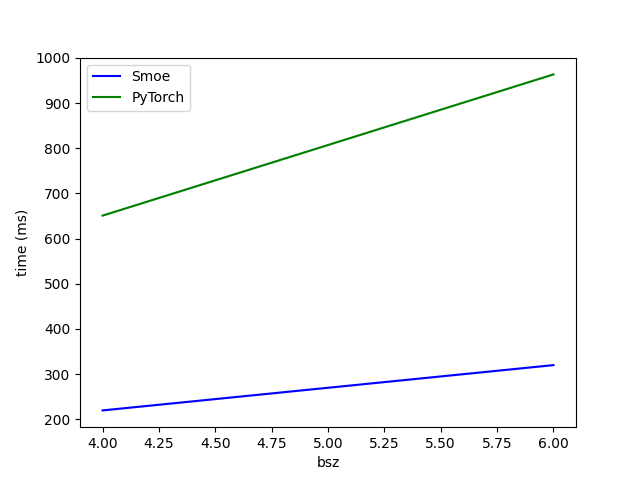

The table this chart was drawn from, first rows:
bsz, Smoe, PyTorch
4.0, 219.8, 650.9
6.0, 320.1, 963.5
